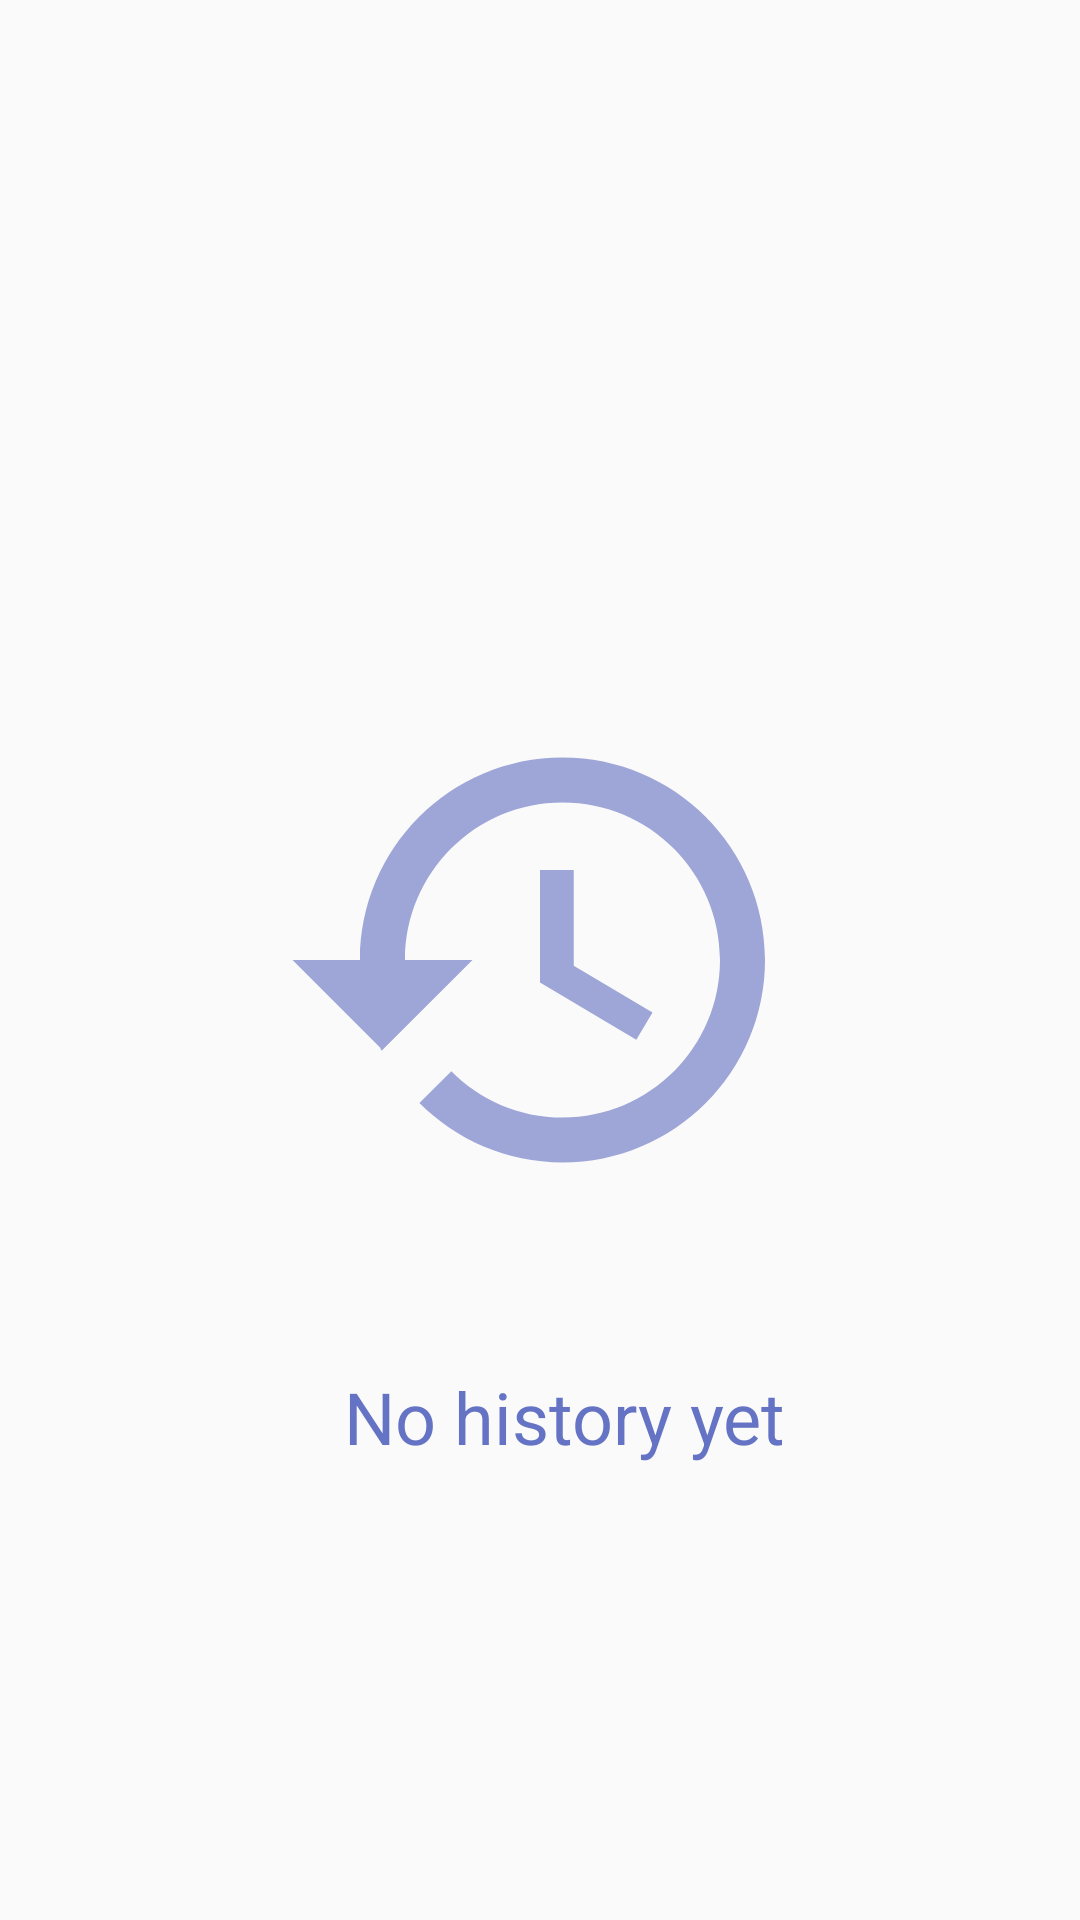

The Android layout XML behind this screen, and the referenced resources:
<!-- AndroidManifest.xml: application theme AppTheme -->
<!-- res/layout/fragment_history.xml -->
<android.support.constraint.ConstraintLayout android:id="@+id/root"
	xmlns:android="http://schemas.android.com/apk/res/android"
	xmlns:app="http://schemas.android.com/apk/res-auto"
	xmlns:tools="http://schemas.android.com/tools"
	android:layout_width="match_parent"
	android:layout_height="match_parent"
	android:orientation="vertical">
	
	<TextView
		android:id="@+id/emptyTextView"
		android:layout_width="0dp"
		android:layout_height="wrap_content"
		android:layout_marginEnd="8dp"
		android:layout_marginLeft="24dp"
		android:layout_marginRight="8dp"
		android:layout_marginStart="8dp"
		android:layout_marginTop="8dp"
		android:alpha="0.8"
		android:gravity="center"
		android:text="@string/empty_history"
		android:textAppearance="@style/Text.BlankScreen"
		app:layout_constraintHorizontal_bias="0.0"
		app:layout_constraintLeft_toLeftOf="@+id/left"
		app:layout_constraintRight_toLeftOf="@+id/right"
		app:layout_constraintTop_toTopOf="@+id/bot" />
	
	<ImageView
		android:id="@+id/emptyImageView"
		android:layout_width="0dp"
		android:layout_height="0dp"
		android:layout_gravity="center"
		android:layout_marginBottom="8dp"
		android:layout_marginTop="8dp"
		android:alpha="0.5"
		android:tint="@color/colorPrimary"
		android:visibility="visible"
		app:layout_constraintBottom_toTopOf="@+id/bot"
		app:layout_constraintHorizontal_bias="0.0"
		app:layout_constraintLeft_toLeftOf="@+id/left"
		app:layout_constraintRight_toLeftOf="@+id/right"
		app:layout_constraintTop_toTopOf="@+id/top"
		app:layout_constraintVertical_bias="0.0"
		app:srcCompat="@drawable/ic_history_white"
		tools:ignore="ContentDescription" />
	
	<android.support.constraint.Guideline
		android:id="@+id/left"
		android:layout_width="wrap_content"
		android:layout_height="wrap_content"
		android:orientation="vertical"
		app:layout_constraintGuide_percent="0.25"
		tools:layout_editor_absoluteX="96dp"
		tools:layout_editor_absoluteY="0dp" />
	
	<android.support.constraint.Guideline
		android:id="@+id/right"
		android:layout_width="wrap_content"
		android:layout_height="wrap_content"
		android:orientation="vertical"
		app:layout_constraintGuide_percent="0.75"
		tools:layout_editor_absoluteX="288dp"
		tools:layout_editor_absoluteY="0dp" />
	
	<android.support.constraint.Guideline
		android:id="@+id/bot"
		android:layout_width="wrap_content"
		android:layout_height="wrap_content"
		android:orientation="horizontal"
		app:layout_constraintGuide_percent="0.7"
		tools:layout_editor_absoluteX="0dp"
		tools:layout_editor_absoluteY="397dp" />
	
	<android.support.constraint.Guideline
		android:id="@+id/top"
		android:layout_width="wrap_content"
		android:layout_height="wrap_content"
		android:orientation="horizontal"
		app:layout_constraintGuide_percent="0.3"
		tools:layout_editor_absoluteX="0dp"
		tools:layout_editor_absoluteY="170dp" />
	
	
	<android.support.v7.widget.RecyclerView
		android:id="@+id/historyListView"
		android:layout_width="0dp"
		android:layout_height="0dp"
		app:layout_constraintBottom_toBottomOf="parent"
		app:layout_constraintHorizontal_bias="0.0"
		app:layout_constraintLeft_toLeftOf="parent"
		app:layout_constraintRight_toRightOf="parent"
		app:layout_constraintTop_toTopOf="parent"
		app:layout_constraintVertical_bias="1.0" />
</android.support.constraint.ConstraintLayout>
<!-- resources referenced by this layout -->
<resources>
  <color name="colorPrimary">@color/blueLight</color>
  <!-- drawable ic_history_white (drawable) -->
  <?xml version="1.0" encoding="utf-8"?>
  <vector xmlns:android="http://schemas.android.com/apk/res/android"
      android:viewportWidth="24"
      android:viewportHeight="24"
      android:width="24dp"
      android:height="24dp">
      <path
          android:pathData="M13 3C8.03 3 4 7.03 4 12L1 12 4.89 15.89 4.96 16.03 9 12 6 12c0 -3.87 3.13 -7 7 -7 3.87 0 7 3.13 7 7 0 3.87 -3.13 7 -7 7 -1.93 0 -3.68 -0.79 -4.94 -2.06L6.64 18.36C8.27 19.99 10.51 21 13 21c4.97 0 9 -4.03 9 -9 0 -4.97 -4.03 -9 -9 -9zm-1 5l0 5 4.28 2.54L17 14.33 13.5 12.25 13.5 8 12 8Z"
          android:fillColor="#FFFFFF" />
  </vector>
  <string name="empty_history">No history yet</string>
  <style name="Text.BlankScreen">
  		<item name="android:textSize">@dimen/text_high_size</item>
  		<item name="android:textColor">@color/colorPrimary</item>
  	</style>
  <style name="AppTheme" parent="Theme.AppCompat.Light.NoActionBar">
  		<item name="colorPrimary">@color/colorPrimary</item>
  		<item name="colorPrimaryDark">@color/colorPrimaryDark</item>
  		<item name="colorAccent">@color/colorAccent</item>
  		<item name="windowActionBar">false</item>
  		<item name="windowNoTitle">true</item>
  	</style>
  <color name="blueLight">#3F51B5</color>
  <dimen name="text_high_size">24sp</dimen>
  <color name="colorPrimaryDark">@color/blueDark</color>
  <color name="colorAccent">@color/pink</color>
  <color name="blueDark">#303F9F</color>
  <color name="pink">#FF4081</color>
</resources>
